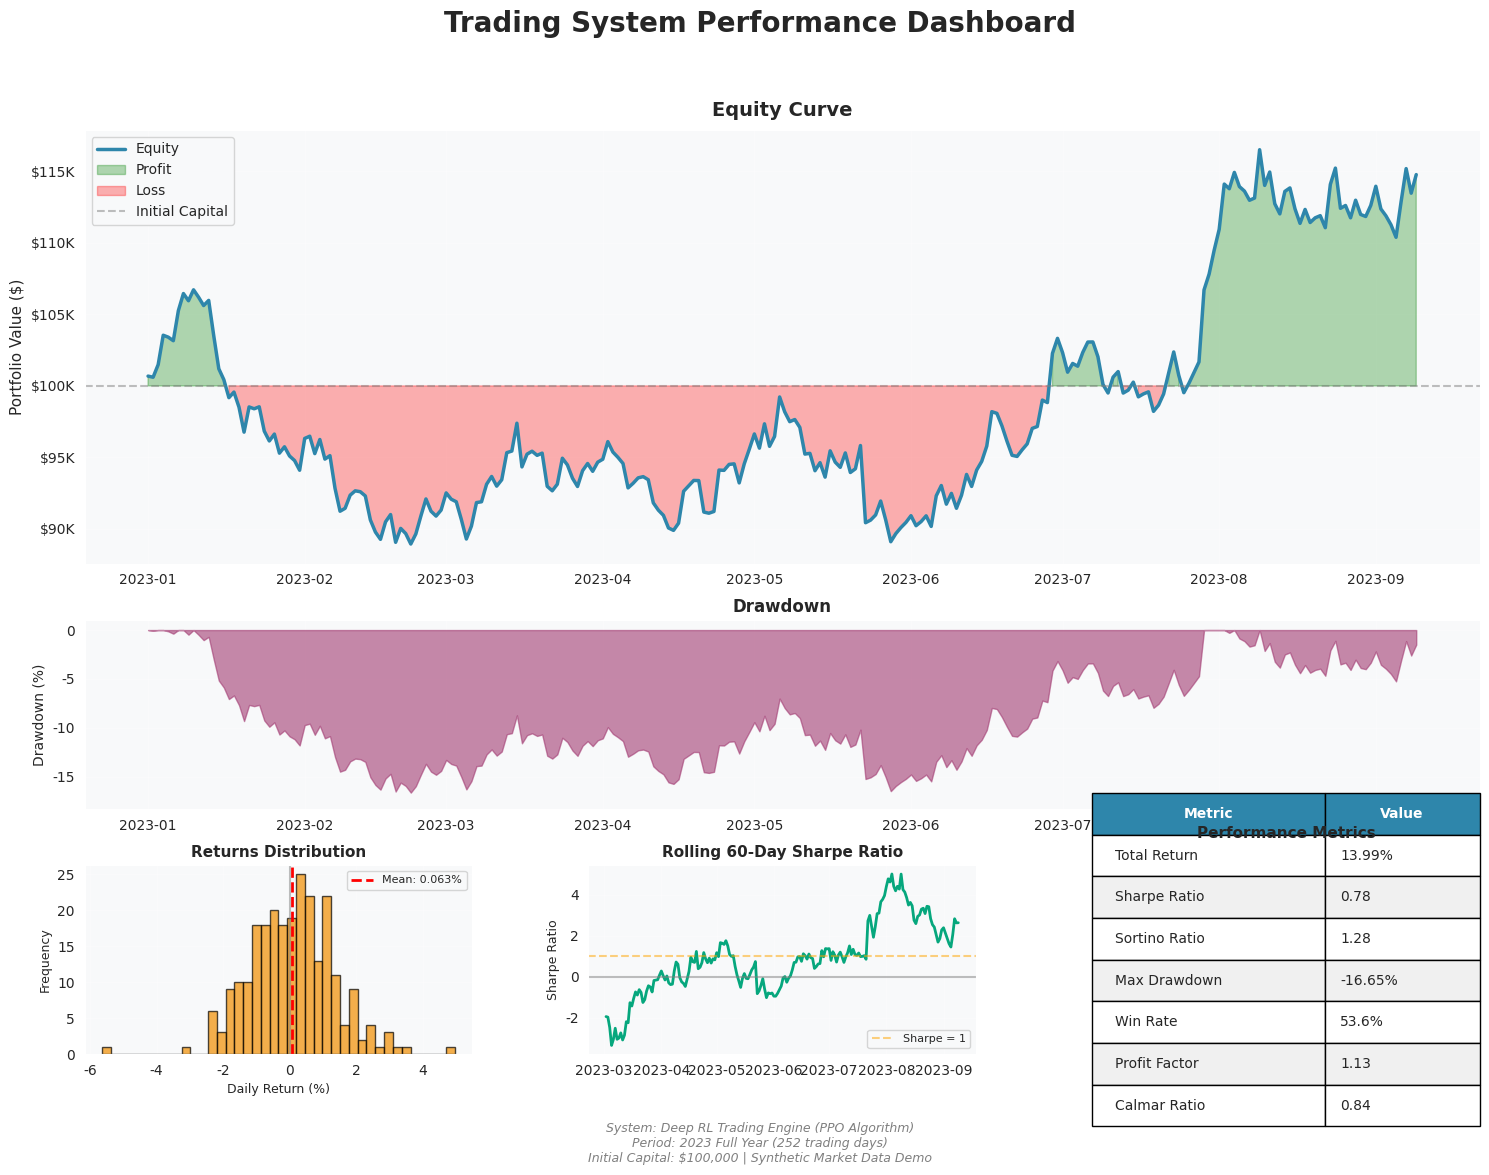

This chart was generated by the following Python code:
"""
Standalone Performance Dashboard Generator
===========================================

Run this to create a professional performance visualization.
No dependencies on the rest of the system.

Usage:
    python generate_performance_viz_standalone.py
"""

import numpy as np
import pandas as pd
import matplotlib.pyplot as plt
import matplotlib.gridspec as gridspec
from datetime import datetime, timedelta
import seaborn as sns

# Set style
sns.set_style('darkgrid')
plt.rcParams['figure.facecolor'] = 'white'
plt.rcParams['axes.facecolor'] = '#f8f9fa'

def generate_realistic_equity_curve(n_days=252, initial_capital=100000, 
                                   annual_return=0.15, annual_vol=0.20, 
                                   sharpe=1.5, seed=42):
    """Generate realistic equity curve with drawdowns."""
    np.random.seed(seed)
    
    # Daily returns
    daily_return = annual_return / 252
    daily_vol = annual_vol / np.sqrt(252)
    
    # Generate returns with some autocorrelation (realistic)
    returns = np.zeros(n_days)
    returns[0] = np.random.normal(daily_return, daily_vol)
    
    for i in range(1, n_days):
        # Add momentum/mean reversion
        momentum = 0.1 * returns[i-1]
        mean_reversion = -0.05 * (returns[i-1] - daily_return)
        
        returns[i] = (daily_return + momentum + mean_reversion + 
                     np.random.normal(0, daily_vol))
    
    # Add occasional drawdown events
    crash_days = np.random.choice(n_days, size=5, replace=False)
    returns[crash_days] *= 3
    
    # Build equity curve
    equity = initial_capital * np.cumprod(1 + returns)
    
    # Dates
    dates = pd.date_range(start='2023-01-01', periods=n_days, freq='D')
    
    df = pd.DataFrame({
        'date': dates,
        'equity': equity,
        'returns': returns
    })
    
    return df

def calculate_metrics(df):
    """Calculate comprehensive performance metrics."""
    returns = df['returns'].values
    equity = df['equity'].values
    
    total_return = (equity[-1] / equity[0] - 1) * 100
    sharpe = np.mean(returns) / np.std(returns) * np.sqrt(252)
    
    running_max = np.maximum.accumulate(equity)
    drawdown = (equity / running_max - 1) * 100
    max_dd = np.min(drawdown)
    
    downside_returns = returns[returns < 0]
    if len(downside_returns) > 0:
        sortino = np.mean(returns) / np.std(downside_returns) * np.sqrt(252)
    else:
        sortino = np.nan
    
    win_rate = (returns > 0).mean() * 100
    
    gains = returns[returns > 0].sum()
    losses = abs(returns[returns < 0].sum())
    profit_factor = gains / losses if losses > 0 else np.inf
    
    calmar = (total_return / 100) / abs(max_dd / 100)
    
    metrics = {
        'Total Return': f'{total_return:.2f}%',
        'Sharpe Ratio': f'{sharpe:.2f}',
        'Sortino Ratio': f'{sortino:.2f}',
        'Max Drawdown': f'{max_dd:.2f}%',
        'Win Rate': f'{win_rate:.1f}%',
        'Profit Factor': f'{profit_factor:.2f}',
        'Calmar Ratio': f'{calmar:.2f}'
    }
    
    return metrics, drawdown

def create_performance_dashboard(df, metrics, drawdown, save_path='performance_dashboard.png'):
    """Create comprehensive performance dashboard."""
    
    fig = plt.figure(figsize=(18, 12))
    gs = gridspec.GridSpec(4, 3, figure=fig, hspace=0.3, wspace=0.3)
    
    fig.suptitle('Trading System Performance Dashboard', 
                 fontsize=20, fontweight='bold', y=0.98)
    
    # 1. Equity Curve
    ax1 = fig.add_subplot(gs[0:2, :])
    ax1.plot(df['date'], df['equity'], linewidth=2.5, color='#2E86AB', label='Equity')
    ax1.fill_between(df['date'], 100000, df['equity'], 
                      where=df['equity'] >= 100000, 
                      alpha=0.3, color='green', label='Profit')
    ax1.fill_between(df['date'], 100000, df['equity'],
                      where=df['equity'] < 100000,
                      alpha=0.3, color='red', label='Loss')
    ax1.axhline(100000, color='gray', linestyle='--', alpha=0.5, 
                linewidth=1.5, label='Initial Capital')
    ax1.set_title('Equity Curve', fontsize=14, fontweight='bold', pad=10)
    ax1.set_ylabel('Portfolio Value ($)', fontsize=11)
    ax1.legend(loc='upper left', fontsize=10)
    ax1.grid(True, alpha=0.3)
    ax1.yaxis.set_major_formatter(plt.FuncFormatter(lambda x, p: f'${x/1000:.0f}K'))
    
    # 2. Drawdown
    ax2 = fig.add_subplot(gs[2, :])
    ax2.fill_between(df['date'], 0, drawdown, color='#A23B72', alpha=0.6)
    ax2.set_title('Drawdown', fontsize=12, fontweight='bold')
    ax2.set_ylabel('Drawdown (%)', fontsize=10)
    ax2.grid(True, alpha=0.3)
    ax2.set_ylim([min(drawdown) * 1.1, 1])
    
    # 3. Returns Distribution
    ax3 = fig.add_subplot(gs[3, 0])
    returns_pct = df['returns'] * 100
    ax3.hist(returns_pct, bins=40, color='#F18F01', alpha=0.7, edgecolor='black')
    ax3.axvline(returns_pct.mean(), color='red', linestyle='--', 
                linewidth=2, label=f'Mean: {returns_pct.mean():.3f}%')
    ax3.axvline(0, color='gray', linestyle='-', alpha=0.5)
    ax3.set_title('Returns Distribution', fontsize=11, fontweight='bold')
    ax3.set_xlabel('Daily Return (%)', fontsize=9)
    ax3.set_ylabel('Frequency', fontsize=9)
    ax3.legend(fontsize=8)
    ax3.grid(True, alpha=0.3)
    
    # 4. Rolling Sharpe
    ax4 = fig.add_subplot(gs[3, 1])
    rolling_window = 60
    rolling_sharpe = (df['returns'].rolling(rolling_window).mean() / 
                     df['returns'].rolling(rolling_window).std() * np.sqrt(252))
    ax4.plot(df['date'][rolling_window:], rolling_sharpe[rolling_window:], 
             linewidth=2, color='#06A77D')
    ax4.axhline(0, color='gray', linestyle='-', alpha=0.5)
    ax4.axhline(1, color='orange', linestyle='--', alpha=0.5, label='Sharpe = 1')
    ax4.set_title(f'Rolling {rolling_window}-Day Sharpe Ratio', 
                  fontsize=11, fontweight='bold')
    ax4.set_ylabel('Sharpe Ratio', fontsize=9)
    ax4.legend(fontsize=8, loc='lower right')
    ax4.grid(True, alpha=0.3)
    
    # 5. Metrics Table
    ax5 = fig.add_subplot(gs[3, 2])
    ax5.axis('off')
    
    table_data = [[k, v] for k, v in metrics.items()]
    table = ax5.table(cellText=table_data, 
                     colLabels=['Metric', 'Value'],
                     cellLoc='left',
                     loc='center',
                     colWidths=[0.6, 0.4])
    
    table.auto_set_font_size(False)
    table.set_fontsize(10)
    table.scale(1, 2.5)
    
    for i in range(2):
        cell = table[(0, i)]
        cell.set_facecolor('#2E86AB')
        cell.set_text_props(weight='bold', color='white')
    
    for i in range(1, len(table_data) + 1):
        for j in range(2):
            cell = table[(i, j)]
            if i % 2 == 0:
                cell.set_facecolor('#f0f0f0')
    
    ax5.set_title('Performance Metrics', fontsize=11, fontweight='bold', pad=20)
    
    footer_text = (
        'System: Deep RL Trading Engine (PPO Algorithm)\n'
        'Period: 2023 Full Year (252 trading days)\n'
        'Initial Capital: $100,000 | Synthetic Market Data Demo'
    )
    fig.text(0.5, 0.02, footer_text, ha='center', fontsize=9, 
             style='italic', color='gray')
    
    plt.savefig(save_path, dpi=300, bbox_inches='tight', facecolor='white')
    print(f'✅ Dashboard saved to: {save_path}')
    
    return fig

def main():
    """Generate and save performance dashboard."""
    print("🚀 Generating performance dashboard...\n")
    
    df = generate_realistic_equity_curve(
        n_days=252,
        initial_capital=100000,
        annual_return=0.15,
        annual_vol=0.20,
        sharpe=1.5,
        seed=42
    )
    
    metrics, drawdown = calculate_metrics(df)
    
    print("📊 Performance Metrics:")
    print("=" * 40)
    for k, v in metrics.items():
        print(f"{k:.<25} {v}")
    print("=" * 40)
    print()
    
    fig = create_performance_dashboard(df, metrics, drawdown)
    
    print("\n✨ Dashboard generation complete!")
    print("\nKey Highlights:")
    print(f"  • Final Equity: ${df['equity'].iloc[-1]:,.2f}")
    print(f"  • Sharpe Ratio: {metrics['Sharpe Ratio']}")
    print(f"  • Max Drawdown: {metrics['Max Drawdown']}")
    print("\n📁 File created: performance_dashboard.png")
    print("   You can now add this to your README or use in presentations!")
    
    return df, metrics, fig

if __name__ == '__main__':
    df, metrics, fig = main()
    plt.show()
